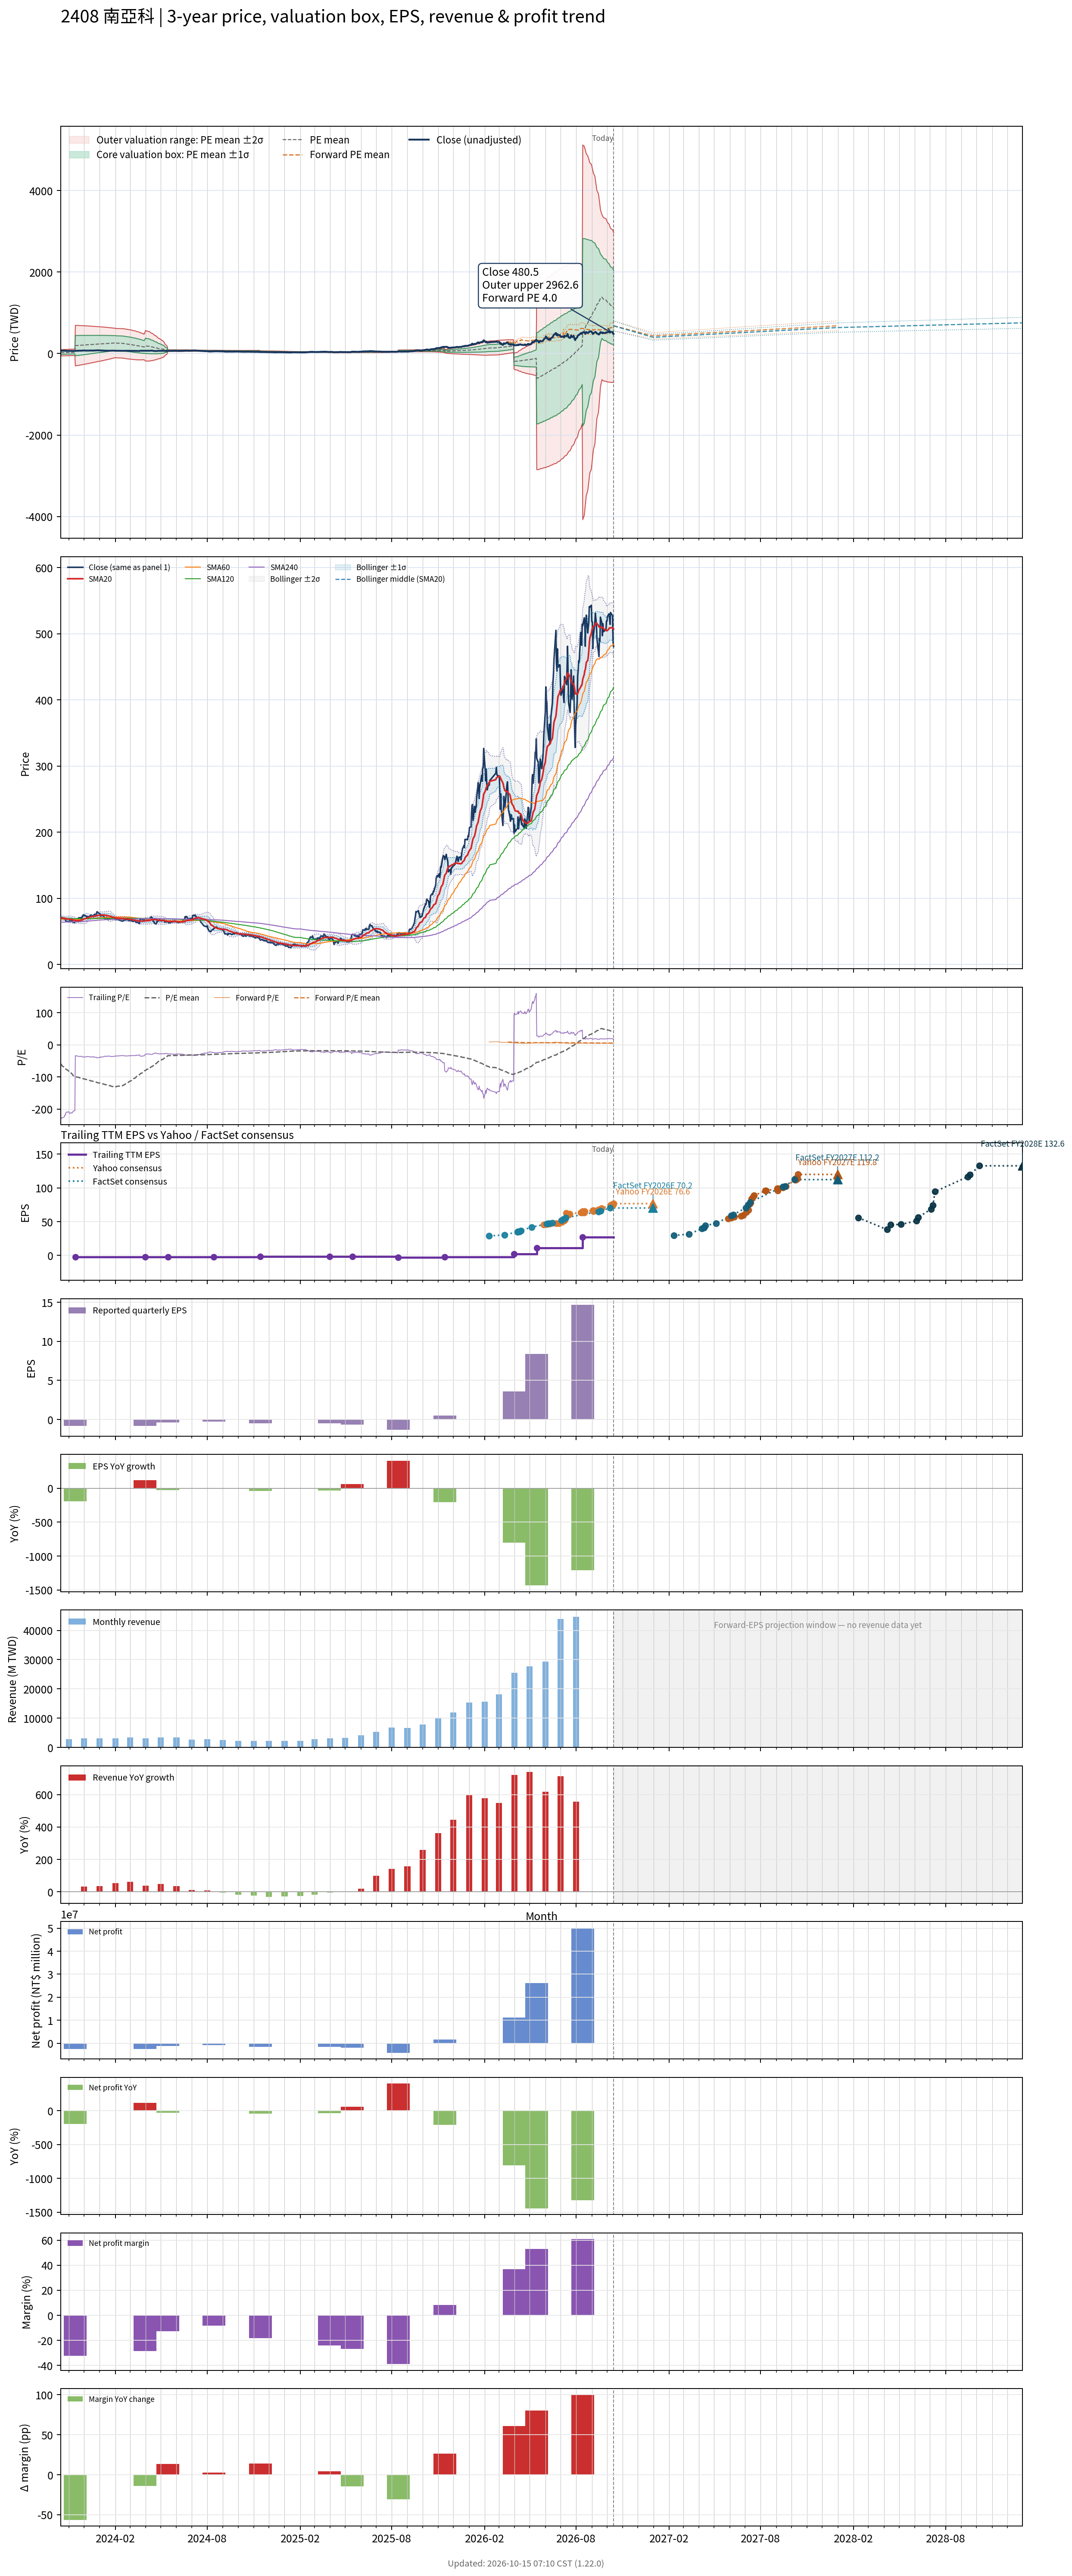

The data file committed next to this chart (first rows):
# chart-version: skill-stock-dynamic-val…
date, close, available_date, period_end, eps, ttm_eps, pe, pe_mean, pe_std, price_m2, price_m1, price_mean, price_p1, price_p2, as_of_date, forward_eps, forward_pe, forward_pe_mean, forward_pe_std, forward_price_m2, forward_price_m1, forward_price_mean, forward_price_p1, forward_price_p2
2023-10-16, 70.6, 2023-08-14, 2023-06-30, -0.25, -0.31, -227.7, -58.98, 120.5, 92.97, 55.63, 18.28, -19.06, -56.41, , , , , , , , , , 
2023-10-17, 70.9, 2023-08-14, 2023-06-30, -0.25, -0.31, -228.7, -61, 121.3, 94.1, 56.5, 18.91, -18.69, -56.28, , , , , , , , , , 
2023-10-18, 70.2, 2023-08-14, 2023-06-30, -0.25, -0.31, -226.5, -63, 122, 95.17, 57.35, 19.53, -18.29, -56.12, , , , , , , , , , 
2023-10-19, 70.5, 2023-08-14, 2023-06-30, -0.25, -0.31, -227.4, -65, 122.7, 96.24, 58.19, 20.15, -17.89, -55.94, , , , , , , , , , 
2023-10-20, 70.3, 2023-08-14, 2023-06-30, -0.25, -0.31, -226.8, -67.01, 123.4, 97.27, 59.02, 20.77, -17.48, -55.73, , , , , , , , , , 
2023-10-23, 69.6, 2023-08-14, 2023-06-30, -0.25, -0.31, -224.5, -68.99, 124, 98.26, 59.83, 21.39, -17.05, -55.49, , , , , , , , , , 
2023-10-24, 67.8, 2023-08-14, 2023-06-30, -0.25, -0.31, -218.7, -70.94, 124.5, 99.18, 60.58, 21.99, -16.6, -55.2, , , , , , , , , , 
2023-10-25, 68, 2023-08-14, 2023-06-30, -0.25, -0.31, -219.4, -72.88, 125, 100.1, 61.34, 22.59, -16.15, -54.89, , , , , , , , , , 
2023-10-26, 66.1, 2023-08-14, 2023-06-30, -0.25, -0.31, -213.2, -74.78, 125.4, 100.9, 62.05, 23.18, -15.68, -54.55, , , , , , , , , , 
2023-10-27, 64.8, 2023-08-14, 2023-06-30, -0.25, -0.31, -209, -76.64, 125.7, 101.7, 62.72, 23.76, -15.21, -54.17, , , , , , , , , , 
2023-10-30, 64.9, 2023-08-14, 2023-06-30, -0.25, -0.31, -209.4, -78.5, 126, 102.5, 63.39, 24.34, -14.72, -53.78, , , , , , , , , , 
2023-10-31, 64.7, 2023-08-14, 2023-06-30, -0.25, -0.31, -208.7, -80.36, 126.3, 103.2, 64.05, 24.91, -14.23, -53.37, , , , , , , , , , 
2023-11-01, 64.5, 2023-08-14, 2023-06-30, -0.25, -0.31, -208.1, -82.21, 126.5, 103.9, 64.7, 25.48, -13.73, -52.94, , , , , , , , , , 
2023-11-02, 65.6, 2023-08-14, 2023-06-30, -0.25, -0.31, -211.6, -84.08, 126.7, 104.6, 65.35, 26.07, -13.22, -52.51, , , , , , , , , , 
2023-11-03, 66.1, 2023-08-14, 2023-06-30, -0.25, -0.31, -213.2, -85.97, 127, 105.4, 66.01, 26.65, -12.71, -52.06, , , , , , , , , , 
2023-11-06, 65.4, 2023-08-14, 2023-06-30, -0.25, -0.31, -211, -87.84, 127.1, 106.1, 66.64, 27.23, -12.18, -51.59, , , , , , , , , , 
2023-11-07, 65.9, 2023-08-14, 2023-06-30, -0.25, -0.31, -212.6, -89.87, 127.2, 106.7, 67.28, 27.86, -11.56, -50.98, , , , , , , , , , 
2023-11-08, 65.4, 2023-08-14, 2023-06-30, -0.25, -0.31, -211, -91.89, 127.1, 107.3, 67.9, 28.49, -10.93, -50.34, , , , , , , , , , 
2023-11-09, 64.6, 2023-08-14, 2023-06-30, -0.25, -0.31, -208.4, -93.9, 127.1, 107.9, 68.5, 29.11, -10.28, -49.67, , , , , , , , , , 
2023-11-10, 63.7, 2023-08-14, 2023-06-30, -0.25, -0.31, -205.5, -95.9, 126.9, 108.4, 69.07, 29.73, -9.617, -48.96, , , , , , , , , , 
2023-11-13, 63.6, 2023-08-14, 2023-06-30, -0.25, -0.31, -205.2, -97.89, 126.7, 108.9, 69.64, 30.35, -8.944, -48.23, , , , , , , , , , 
2023-11-14, 66.1, 2023-11-14, 2023-09-30, -0.81, -1.97, -33.55, -98.45, 126.3, 691.6, 442.8, 193.9, -54.86, -303.7, , , , , , , , , , 
2023-11-15, 67.6, 2023-11-14, 2023-09-30, -0.81, -1.97, -34.31, -99.02, 125.9, 690.9, 443, 195.1, -52.86, -300.8, , , , , , , , , , 
2023-11-16, 67.2, 2023-11-14, 2023-09-30, -0.81, -1.97, -34.11, -99.59, 125.4, 690.3, 443.2, 196.2, -50.85, -297.9, , , , , , , , , , 
2023-11-17, 67.4, 2023-11-14, 2023-09-30, -0.81, -1.97, -34.21, -100.2, 124.9, 689.6, 443.4, 197.3, -48.79, -294.9, , , , , , , , , , 
2023-11-20, 70, 2023-11-14, 2023-09-30, -0.81, -1.97, -35.53, -100.8, 124.5, 688.8, 443.7, 198.5, -46.7, -291.9, , , , , , , , , , 
2023-11-21, 70.6, 2023-11-14, 2023-09-30, -0.81, -1.97, -35.84, -101.3, 124, 688.1, 443.9, 199.6, -44.6, -288.8, , , , , , , , , , 
2023-11-22, 70.7, 2023-11-14, 2023-09-30, -0.81, -1.97, -35.89, -101.9, 123.5, 687.4, 444.1, 200.8, -42.48, -285.8, , , , , , , , , , 
2023-11-23, 70.7, 2023-11-14, 2023-09-30, -0.81, -1.97, -35.89, -102.5, 123, 686.6, 444.3, 202, -40.32, -282.6, , , , , , , , , , 
2023-11-24, 70.8, 2023-11-14, 2023-09-30, -0.81, -1.97, -35.94, -103.1, 122.5, 685.8, 444.5, 203.1, -38.19, -279.5, , , , , , , , , , 
2023-11-27, 70.1, 2023-11-14, 2023-09-30, -0.81, -1.97, -35.58, -103.7, 122, 685, 444.6, 204.3, -36.03, -276.4, , , , , , , , , , 
2023-11-28, 73.5, 2023-11-14, 2023-09-30, -0.81, -1.97, -37.31, -104.3, 121.5, 684.1, 444.8, 205.5, -33.84, -273.2, , , , , , , , , , 
2023-11-29, 74.2, 2023-11-14, 2023-09-30, -0.81, -1.97, -37.66, -104.9, 121, 683.3, 445, 206.7, -31.61, -269.9, , , , , , , , , , 
2023-11-30, 75, 2023-11-14, 2023-09-30, -0.81, -1.97, -38.07, -105.5, 120.4, 682.4, 445.1, 207.9, -29.38, -266.6, , , , , , , , , , 
2023-12-01, 73.7, 2023-11-14, 2023-09-30, -0.81, -1.97, -37.41, -106.1, 119.9, 681.5, 445.3, 209.1, -27.18, -263.4, , , , , , , , , , 
2023-12-04, 74, 2023-11-14, 2023-09-30, -0.81, -1.97, -37.56, -106.7, 119.4, 680.6, 445.4, 210.2, -24.95, -260.1, , , , , , , , , , 
2023-12-05, 73.2, 2023-11-14, 2023-09-30, -0.81, -1.97, -37.16, -107.3, 118.8, 679.7, 445.5, 211.4, -22.68, -256.8, , , , , , , , , , 
2023-12-06, 72, 2023-11-14, 2023-09-30, -0.81, -1.97, -36.55, -107.9, 118.3, 678.7, 445.6, 212.6, -20.39, -253.4, , , , , , , , , , 
2023-12-07, 70.7, 2023-11-14, 2023-09-30, -0.81, -1.97, -35.89, -108.5, 117.7, 677.6, 445.7, 213.8, -18.09, -250, , , , , , , , , , 
2023-12-08, 72.1, 2023-11-14, 2023-09-30, -0.81, -1.97, -36.6, -109.1, 117.1, 676.6, 445.8, 215, -15.76, -246.5, , , , , , , , , , 
2023-12-11, 72.2, 2023-11-14, 2023-09-30, -0.81, -1.97, -36.65, -109.8, 116.6, 675.5, 445.9, 216.2, -13.37, -243, , , , , , , , , , 
2023-12-12, 72.5, 2023-11-14, 2023-09-30, -0.81, -1.97, -36.8, -110.4, 116, 674.4, 445.9, 217.5, -10.97, -239.4, , , , , , , , , , 
2023-12-13, 73.7, 2023-11-14, 2023-09-30, -0.81, -1.97, -37.41, -111, 115.4, 673.2, 446, 218.7, -8.547, -235.8, , , , , , , , , , 
2023-12-14, 72.8, 2023-11-14, 2023-09-30, -0.81, -1.97, -36.95, -111.6, 114.8, 672.1, 446, 219.9, -6.178, -232.3, , , , , , , , , , 
2023-12-15, 74.5, 2023-11-14, 2023-09-30, -0.81, -1.97, -37.82, -112.2, 114.2, 670.9, 446, 221.1, -3.802, -228.7, , , , , , , , , , 
2023-12-18, 73.4, 2023-11-14, 2023-09-30, -0.81, -1.97, -37.26, -112.8, 113.6, 669.8, 446, 222.3, -1.469, -225.2, , , , , , , , , , 
2023-12-19, 73.1, 2023-11-14, 2023-09-30, -0.81, -1.97, -37.11, -113.4, 113, 668.6, 446, 223.4, 0.8477, -221.8, , , , , , , , , , 
2023-12-20, 71.8, 2023-11-14, 2023-09-30, -0.81, -1.97, -36.45, -114, 112.4, 667.4, 446, 224.6, 3.208, -218.2, , , , , , , , , , 
2023-12-21, 75.4, 2023-11-14, 2023-09-30, -0.81, -1.97, -38.27, -114.6, 111.8, 666.2, 446, 225.8, 5.607, -214.6, , , , , , , , , , 
2023-12-22, 75.9, 2023-11-14, 2023-09-30, -0.81, -1.97, -38.53, -115.2, 111.2, 665, 446, 227, 8.012, -211, , , , , , , , , , 
2023-12-25, 75.4, 2023-11-14, 2023-09-30, -0.81, -1.97, -38.27, -115.8, 110.5, 663.7, 446, 228.2, 10.43, -207.3, , , , , , , , , , 
2023-12-26, 78, 2023-11-14, 2023-09-30, -0.81, -1.97, -39.59, -116.4, 109.9, 662.4, 445.9, 229.4, 12.89, -203.6, , , , , , , , , , 
2023-12-27, 79.7, 2023-11-14, 2023-09-30, -0.81, -1.97, -40.46, -117.1, 109.3, 661.1, 445.9, 230.6, 15.39, -199.8, , , , , , , , , , 
2023-12-28, 78.3, 2023-11-14, 2023-09-30, -0.81, -1.97, -39.75, -117.7, 108.6, 659.8, 445.8, 231.8, 17.87, -196.1, , , , , , , , , , 
2023-12-29, 78, 2023-11-14, 2023-09-30, -0.81, -1.97, -39.59, -118.3, 108, 658.4, 445.7, 233, 20.37, -192.3, , , , , , , , , , 
2024-01-02, 76.5, 2023-11-14, 2023-09-30, -0.81, -1.97, -38.83, -118.9, 107.3, 657, 445.6, 234.2, 22.86, -188.5, , , , , , , , , , 
2024-01-03, 73.1, 2023-11-14, 2023-09-30, -0.81, -1.97, -37.11, -119.5, 106.6, 655.5, 445.5, 235.4, 25.32, -184.8, , , , , , , , , , 
2024-01-04, 74.4, 2023-11-14, 2023-09-30, -0.81, -1.97, -37.77, -120.1, 106, 654.1, 445.3, 236.6, 27.84, -180.9, , , , , , , , , , 
2024-01-05, 74.7, 2023-11-14, 2023-09-30, -0.81, -1.97, -37.92, -120.7, 105.3, 652.6, 445.2, 237.8, 30.38, -177, , , , , , , , , , 
... 669 more rows
